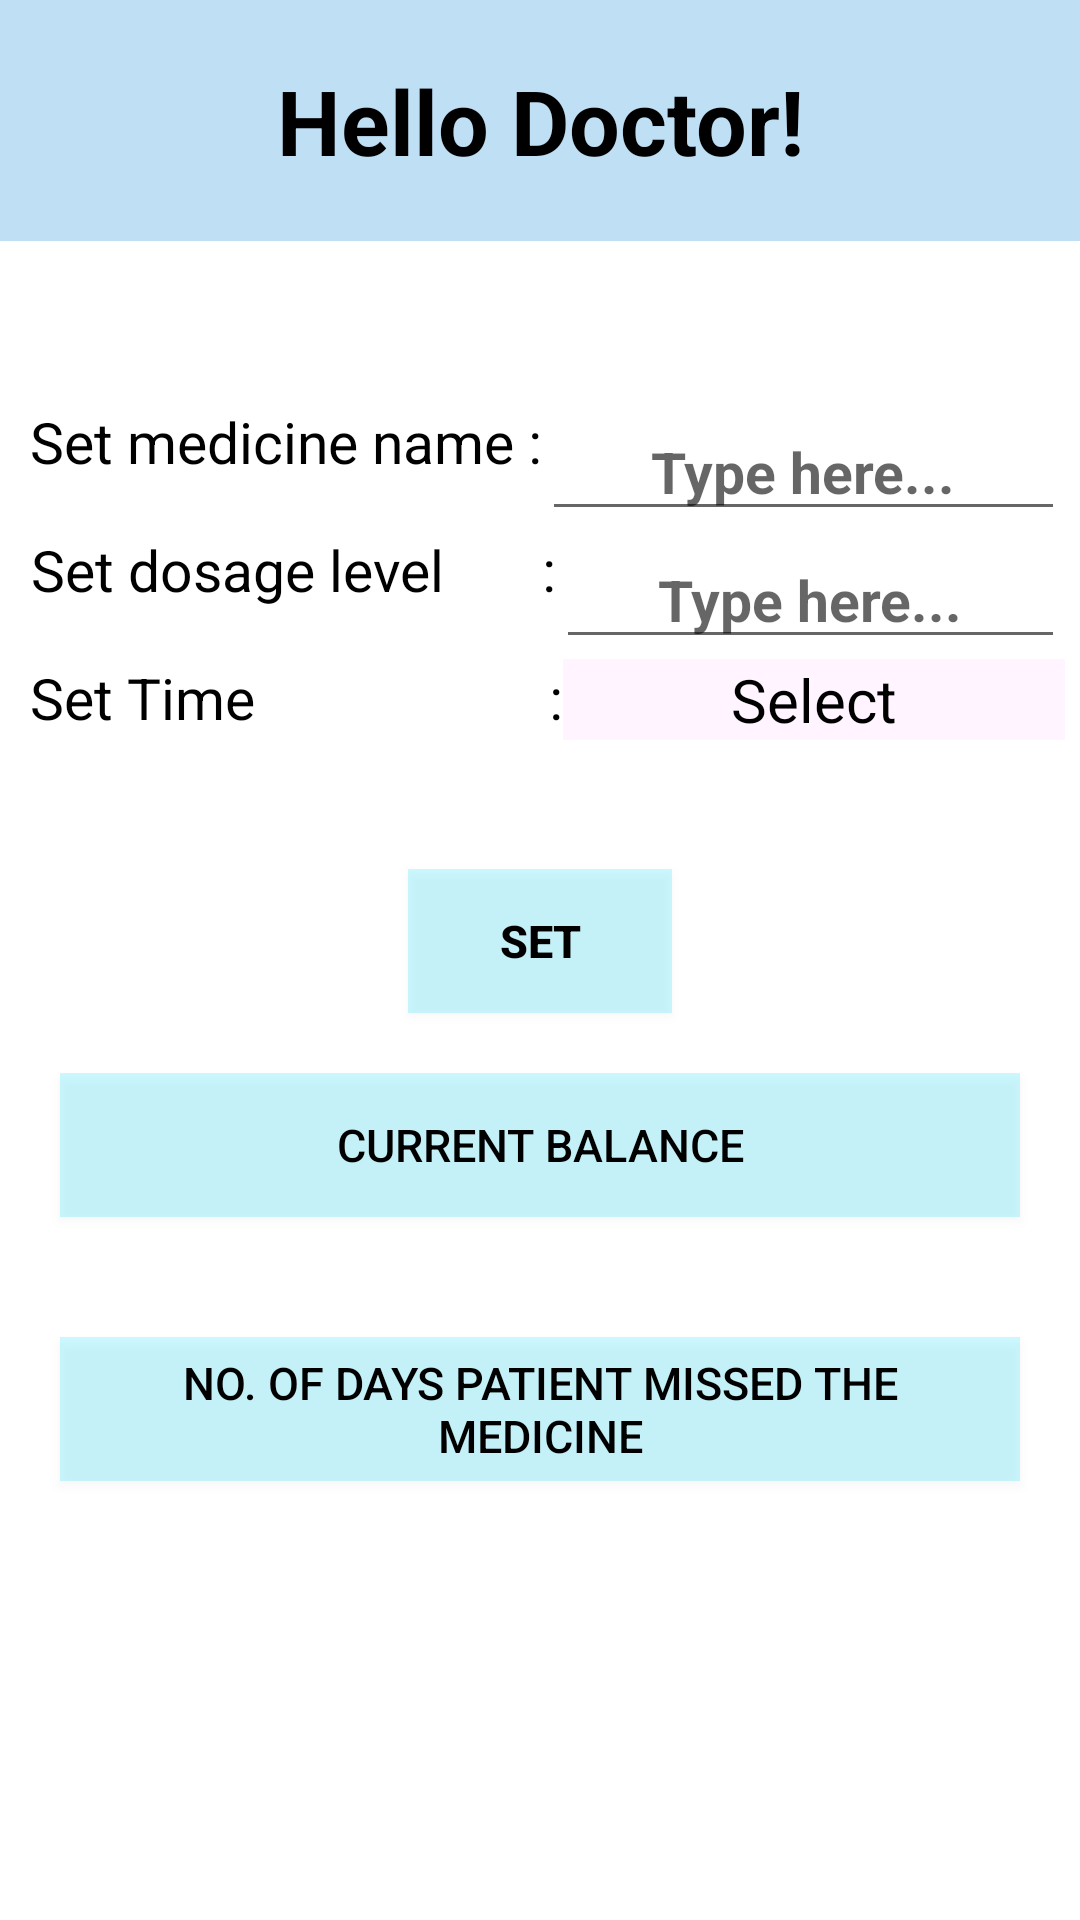

Layout XML and referenced resources for this Android screen:
<!-- AndroidManifest.xml: application theme Theme.OptumHackathon -->
<!-- res/layout/activity_doctor.xml -->
<?xml version="1.0" encoding="utf-8"?>
<LinearLayout xmlns:android="http://schemas.android.com/apk/res/android"
    xmlns:app="http://schemas.android.com/apk/res-auto"
    xmlns:tools="http://schemas.android.com/tools"
    android:layout_width="match_parent"
    android:layout_height="match_parent"
    android:orientation="vertical"
    tools:context=".doctorActivity"
    android:background="@drawable/background_all">

    <TextView
        android:id="@+id/title"
        android:layout_width="match_parent"
        android:layout_height="wrap_content"
        android:text="Hello Doctor!"

        android:textAlignment="center"
        android:textStyle="bold"
        android:background="#440E86D4"
        android:textSize="30sp"
        android:textColor="#000000"
        android:padding="20sp"

        android:layout_marginBottom="54sp"
        />
    <LinearLayout
        android:layout_width="match_parent"
        android:layout_marginLeft="10sp"
        android:orientation="horizontal"
        android:layout_height="wrap_content">
    <TextView
        android:layout_width="wrap_content"
        android:layout_height="match_parent"
        android:text="Set medicine name :"
        android:textColor="@color/black"
        android:textSize="19sp"

        android:textAlignment="center"/>
    <EditText
        android:id="@+id/doctorMedicineName"
        android:layout_width="match_parent"
        android:hint="Type here..."
        android:textAlignment="center"
        android:textStyle="bold"
        android:textSize="19sp"
        android:textColor="@color/black"
        android:layout_marginRight="5sp"
        android:layout_height="wrap_content"/>
    </LinearLayout>


    <LinearLayout
        android:layout_width="match_parent"
        android:layout_marginLeft="10sp"
        android:orientation="horizontal"
        android:layout_height="wrap_content">
        <TextView
            android:layout_width="wrap_content"
            android:layout_height="match_parent"
            android:text="Set dosage level       :"
            android:textColor="@color/black"
            android:textSize="19sp"

            android:textAlignment="center"/>
        <EditText
            android:id="@+id/doctorDosageLevel"
            android:layout_width="match_parent"
            android:hint="Type here..."
            android:textAlignment="center"
            android:textStyle="bold"
            android:textSize="19sp"
            android:textColor="@color/black"
            android:layout_marginRight="5sp"
            android:layout_height="wrap_content"/>
    </LinearLayout>



    <LinearLayout
        android:layout_width="match_parent"
        android:layout_marginLeft="10sp"
        android:orientation="horizontal"
        android:layout_height="wrap_content">
        <TextView
            android:layout_width="wrap_content"
            android:layout_height="match_parent"
            android:text="Set Time                     :"
            android:textColor="@color/black"
            android:textSize="19sp"

            android:textAlignment="center"/>
        <TextView
            android:id="@+id/timeID"
            android:layout_width="match_parent"
            android:layout_height="wrap_content"
            android:text="Select"
            android:layout_marginRight="5sp"

            android:textSize="20sp"
            android:background="#55FFDDFF"
            android:textColor="@color/black"
            android:gravity="center_horizontal"
            android:textAlignment="center"
            />
    </LinearLayout>

    <Button
        android:layout_marginTop="43sp"
        android:id="@+id/setdata"
        android:textAlignment="center"
        android:textStyle="bold"
        android:textSize="15sp"
        android:text="Set"
        android:background="#3300DDFF"
        android:textColor="@color/black"
        android:layout_gravity="center"
        android:layout_width="wrap_content"
        android:layout_height="wrap_content"/>

    <Button
        android:id="@+id/doctorCheckreward"
        android:layout_width="match_parent"
        android:layout_height="wrap_content"
        android:text="Current Balance"
        android:background="#3300DDFF"
        android:textColor="@color/black"
        android:textSize="15sp"
        android:textAlignment="center"
        android:layout_margin="20sp"
        android:padding="5sp"
        />

    <Button
        android:id="@+id/noofdaysmissed"
        android:layout_width="match_parent"
        android:layout_height="wrap_content"
        android:text="No. of days patient missed the medicine"
        android:background="#3300DDFF"
        android:textColor="@color/black"
        android:textSize="15sp"
        android:textAlignment="center"
        android:layout_margin="20sp"
        android:padding="5sp"
        />






</LinearLayout>
<!-- resources referenced by this layout -->
<resources>
  <style name="Theme.OptumHackathon" parent="Theme.MaterialComponents.DayNight.DarkActionBar">
          
          <item name="colorPrimary">@color/purple_500</item>
          <item name="colorPrimaryVariant">@color/purple_700</item>
          <item name="colorOnPrimary">@color/white</item>
          
          <item name="colorSecondary">@color/teal_200</item>
          <item name="colorSecondaryVariant">@color/teal_700</item>
          <item name="colorOnSecondary">@color/black</item>
          
          <item name="android:statusBarColor" tools:targetApi="l">?attr/colorPrimaryVariant</item>
          
      </style>
  <!-- not gathered from this repository: default colours our renderer supplied (Android Studio template values) -->
  <color name="purple_500">#FF6200EE</color>
  <color name="purple_700">#FF3700B3</color>
  <color name="teal_200">#FF03DAC5</color>
  <color name="teal_700">#FF018786</color>
  <color name="black">#FF000000</color>
  <color name="white">#FFFFFFFF</color>
</resources>
